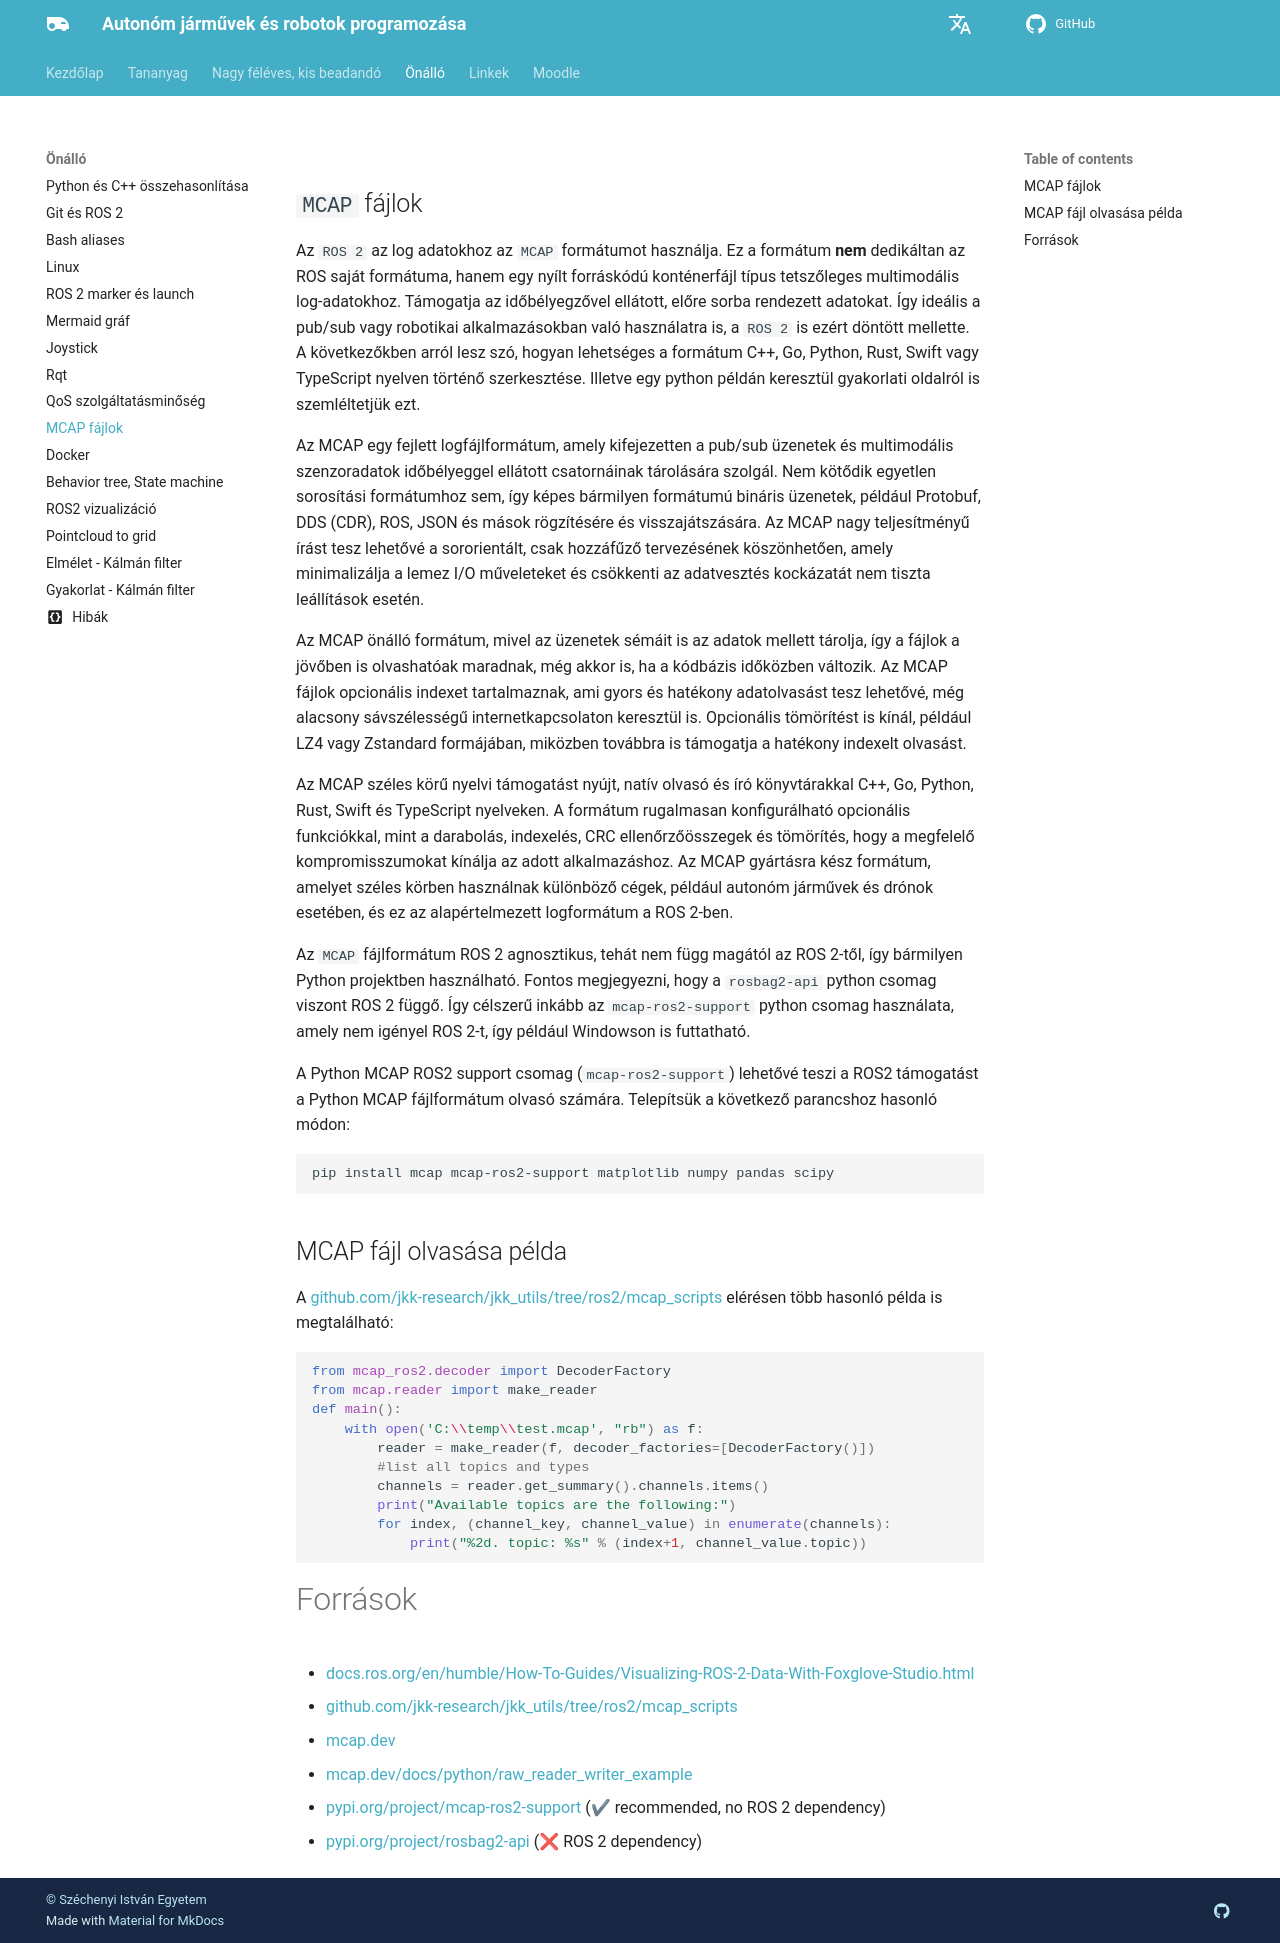

repository: sze-info/ajr · page: ros2halado/mcap/index.html · generator: mkdocs

---
layout: default
title: MCAP fájlok
parent: ROS 2 haladó 
---

## `MCAP` fájlok

Az `ROS 2` az log adatokhoz az `MCAP` formátumot használja. Ez a formátum **nem** dedikáltan az ROS saját formátuma, hanem egy nyílt forráskódú konténerfájl típus tetszőleges multimodális log-adatokhoz. Támogatja az időbélyegzővel ellátott, előre sorba rendezett adatokat. Így ideális a pub/sub vagy robotikai alkalmazásokban való használatra is, a `ROS 2` is ezért döntött mellette. A következőkben arról lesz szó, hogyan lehetséges a formátum C++,	Go,	Python,	Rust,	Swift vagy TypeScript nyelven történő szerkesztése. Illetve egy python példán keresztül gyakorlati oldalról is szemléltetjük ezt.

Az MCAP egy fejlett logfájlformátum, amely kifejezetten a pub/sub üzenetek és multimodális szenzoradatok időbélyeggel ellátott csatornáinak tárolására szolgál. Nem kötődik egyetlen sorosítási formátumhoz sem, így képes bármilyen formátumú bináris üzenetek, például Protobuf, DDS (CDR), ROS, JSON és mások rögzítésére és visszajátszására. Az MCAP nagy teljesítményű írást tesz lehetővé a sororientált, csak hozzáfűző tervezésének köszönhetően, amely minimalizálja a lemez I/O műveleteket és csökkenti az adatvesztés kockázatát nem tiszta leállítások esetén.

Az MCAP önálló formátum, mivel az üzenetek sémáit is az adatok mellett tárolja, így a fájlok a jövőben is olvashatóak maradnak, még akkor is, ha a kódbázis időközben változik. Az MCAP fájlok opcionális indexet tartalmaznak, ami gyors és hatékony adatolvasást tesz lehetővé, még alacsony sávszélességű internetkapcsolaton keresztül is. Opcionális tömörítést is kínál, például LZ4 vagy Zstandard formájában, miközben továbbra is támogatja a hatékony indexelt olvasást.

Az MCAP széles körű nyelvi támogatást nyújt, natív olvasó és író könyvtárakkal C++, Go, Python, Rust, Swift és TypeScript nyelveken. A formátum rugalmasan konfigurálható opcionális funkciókkal, mint a darabolás, indexelés, CRC ellenőrzőösszegek és tömörítés, hogy a megfelelő kompromisszumokat kínálja az adott alkalmazáshoz. Az MCAP gyártásra kész formátum, amelyet széles körben használnak különböző cégek, például autonóm járművek és drónok esetében, és ez az alapértelmezett logformátum a ROS 2-ben.


Az `MCAP` fájlformátum ROS 2 agnosztikus, tehát nem függ magától az ROS 2-től, így bármilyen Python projektben használható. Fontos megjegyezni, hogy a `rosbag2-api` python csomag viszont ROS 2 függő. Így célszerű inkább az `mcap-ros2-support` python csomag használata, amely nem igényel ROS 2-t, így például Windowson is futtatható.

A Python MCAP ROS2 support csomag (`mcap-ros2-support`) lehetővé teszi a ROS2 támogatást a Python MCAP fájlformátum olvasó számára. Telepítsük a következő parancshoz hasonló módon:

```bash
pip install mcap mcap-ros2-support matplotlib numpy pandas scipy
```

## MCAP fájl olvasása példa

A [github.com/jkk-research/jkk_utils/tree/ros2/mcap_scripts](https://github.com/jkk-research/jkk_utils/tree/ros2/mcap_scripts) elérésen több hasonló példa is megtalálható:

```python
from mcap_ros2.decoder import DecoderFactory
from mcap.reader import make_reader
def main():
    with open('C:\\temp\\test.mcap', "rb") as f:
        reader = make_reader(f, decoder_factories=[DecoderFactory()])
        #list all topics and types
        channels = reader.get_summary().channels.items()
        print("Available topics are the following:")
        for index, (channel_key, channel_value) in enumerate(channels):
            print("%2d. topic: %s" % (index+1, channel_value.topic))
```


# Források

- [docs.ros.org/en/humble/How-To-Guides/Visualizing-ROS-2-Data-With-Foxglove-Studio.html](https://docs.ros.org/en/humble/How-To-Guides/Visualizing-ROS-2-Data-With-Foxglove-Studio.html)
- [github.com/jkk-research/jkk_utils/tree/ros2/mcap_scripts](https://github.com/jkk-research/jkk_utils/tree/ros2/mcap_scripts)
- [mcap.dev](https://mcap.dev/)
- [mcap.dev/docs/python/raw_reader_writer_example](https://mcap.dev/docs/python/raw_reader_writer_example)
- [pypi.org/project/mcap-ros2-support](https://pypi.org/project/mcap-ros2-support/) (✔ recommended, no ROS 2 dependency)
- [pypi.org/project/rosbag2-api](https://pypi.org/project/rosbag2-api/) (❌ ROS 2 dependency)
